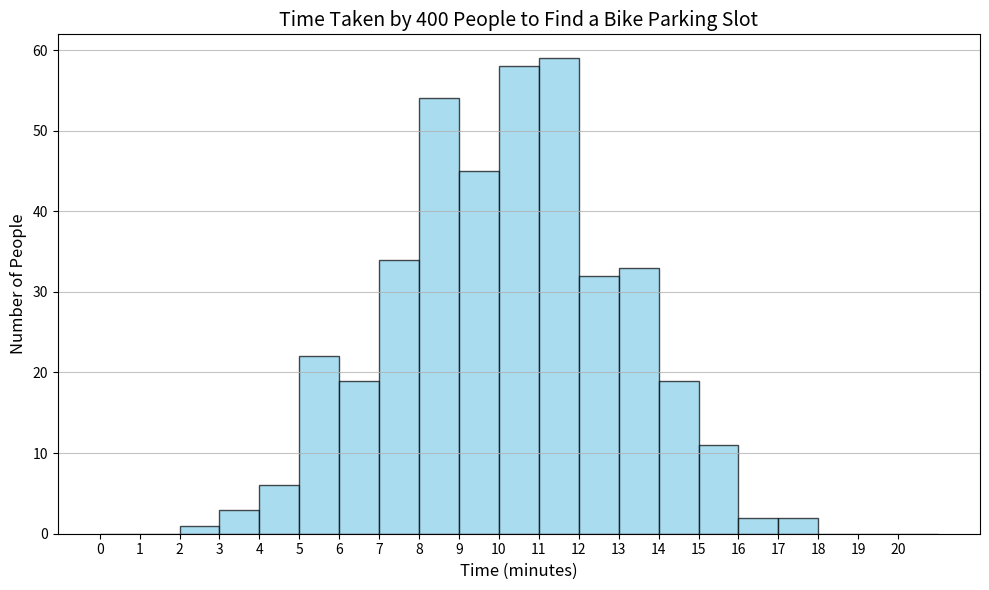

Python code for this plot:
import matplotlib.pyplot as plt
import numpy as np

# Parameters for normal distribution
mean = 10  # Mean time in minutes
std_dev = 2.8  # Smaller standard deviation for a more bell-shaped curve
num_people = 400  # Number of people

# Generate data using normal distribution
times = np.random.normal(mean, std_dev, num_people)

# Ensure all times are within the 0-20 minute range
times = np.clip(times, 0, 20)
print("Generated times (minutes):")
print(times)
# Create the histogram
plt.figure(figsize=(10, 6))
plt.hist(times, bins=np.arange(0, 22, 1), color='skyblue', edgecolor='black', alpha=0.7)

# Add titles and labels
plt.title("Time Taken by 400 People to Find a Bike Parking Slot", fontsize=14)
plt.xlabel("Time (minutes)", fontsize=12)
plt.ylabel("Number of People", fontsize=12)
plt.xticks(np.arange(0, 21, 1))
plt.grid(axis='y', alpha=0.75)

# Show the plot
plt.tight_layout()
plt.show()
